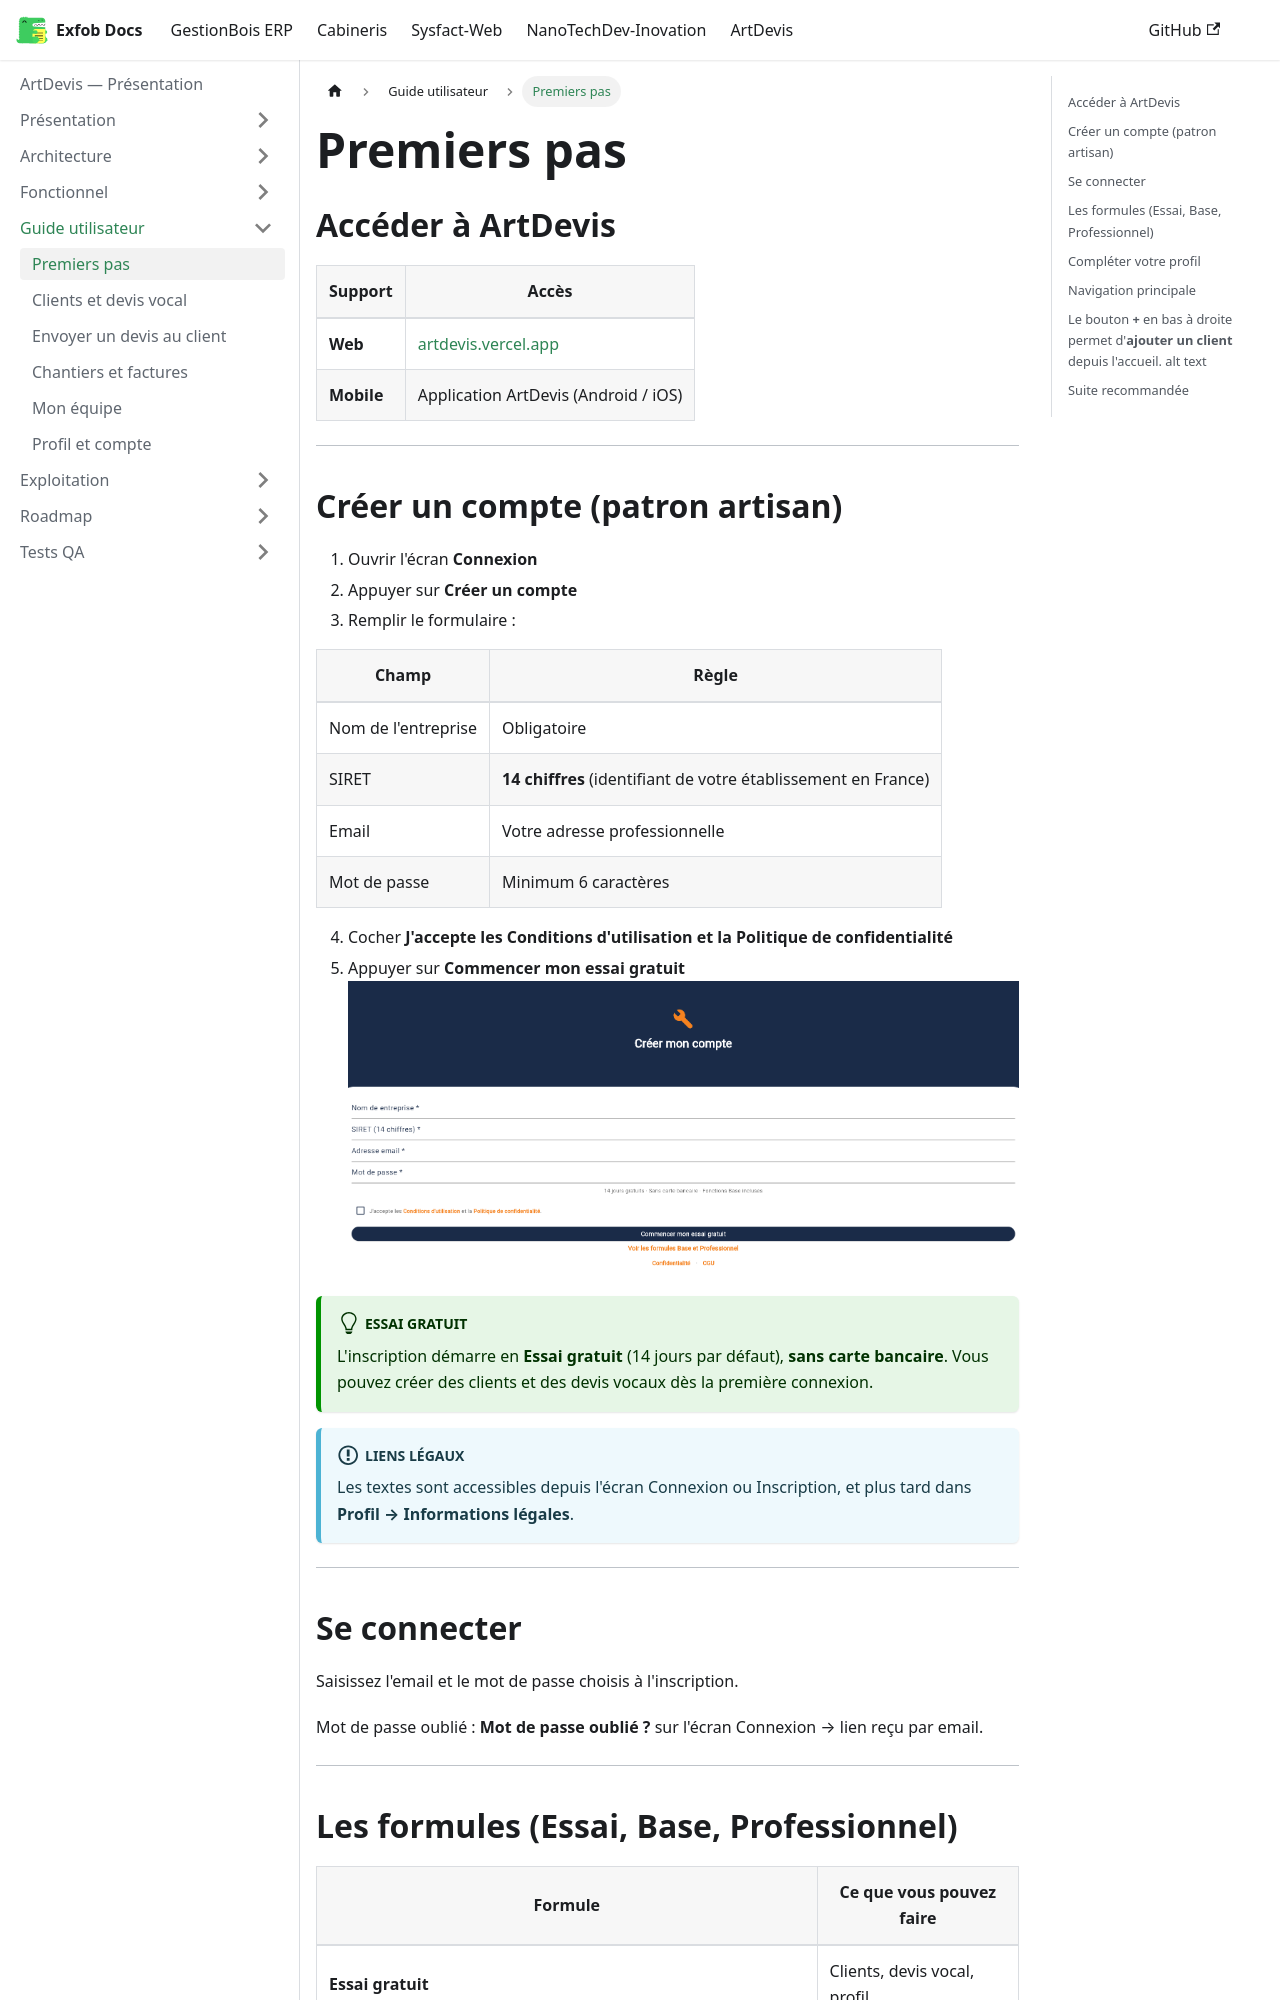

repository: CamertechDev/nanotech-docs · page: artdevis/guide-utilisateur/premiers-pas/index.html · generator: docusaurus

---
sidebar_position: 1
title: Premiers pas
description: Créer un compte, se connecter, comprendre l'essai gratuit et compléter son profil.
---

## Accéder à ArtDevis

| Support | Accès |
| --- | --- |
| **Web** | [artdevis.vercel.app](https://artdevis.vercel.app) |
| **Mobile** | Application ArtDevis (Android / iOS) |

---
